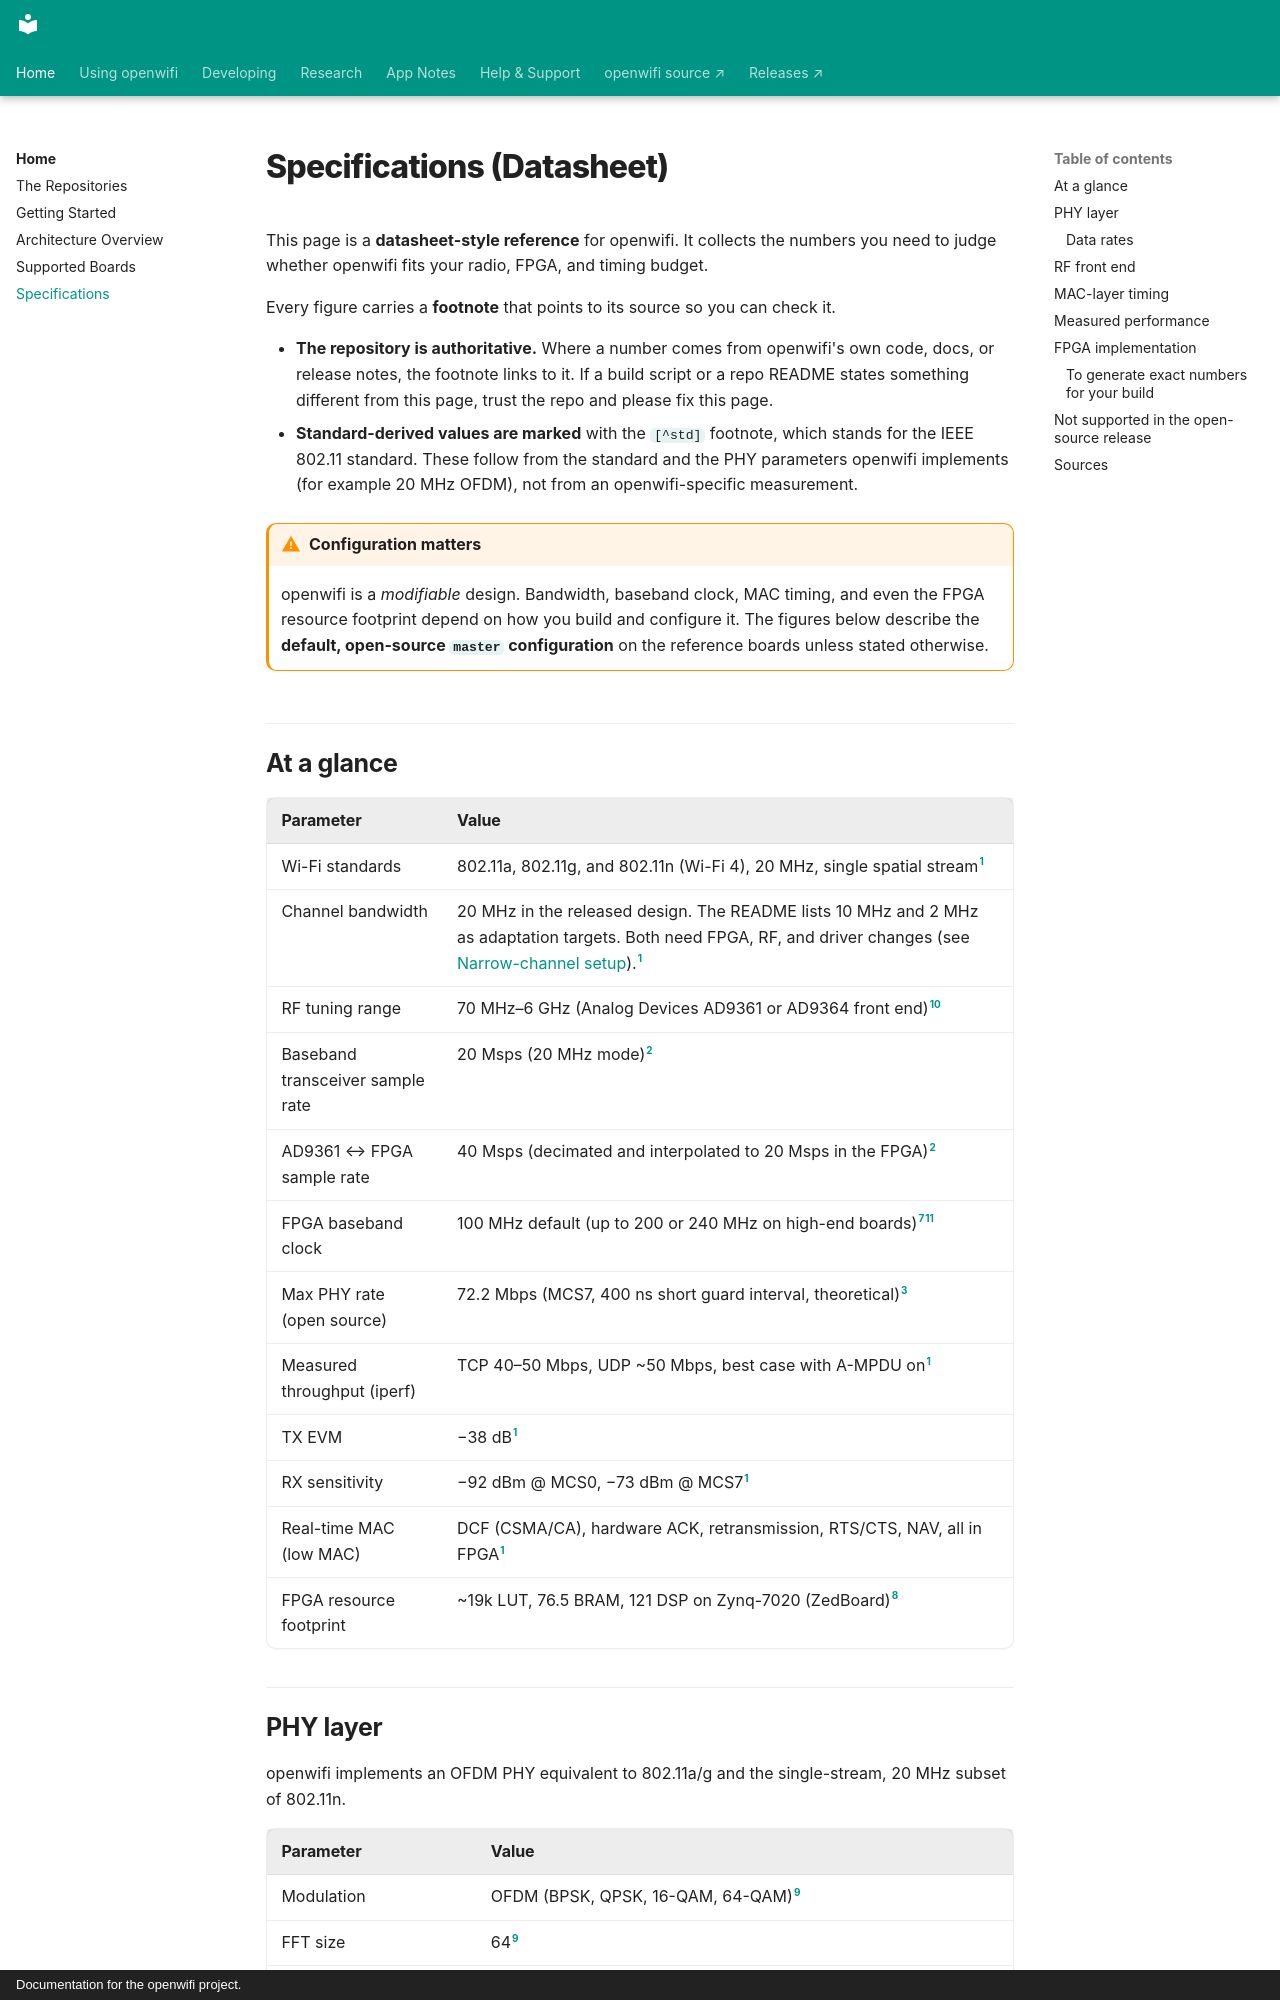

repository: thomas-montano/OpenWifi-Wiki · page: Specifications/index.html · generator: mkdocs · copyright: Documentation for the openwifi project.

---
description: 'openwifi datasheet: PHY rates, RF front end, MAC timing, measured throughput, FPGA resource usage on Zynq-7020 and Zynq-7045, and features missing from the open-source release.'
---

# Specifications (Datasheet)

This page is a **datasheet-style reference** for openwifi. It collects the numbers you need to judge whether openwifi fits your radio, FPGA, and timing budget.

Every figure carries a **footnote** that points to its source so you can check it.

- **The repository is authoritative.** Where a number comes from openwifi's own code, docs, or release notes, the footnote links to it. If a build script or a repo README states something different from this page, trust the repo and please fix this page.
- **Standard-derived values are marked** with the `[^std]` footnote, which stands for the IEEE 802.11 standard. These follow from the standard and the PHY parameters openwifi implements (for example 20 MHz OFDM), not from an openwifi-specific measurement.

!!! warning "Configuration matters"
    openwifi is a *modifiable* design. Bandwidth, baseband clock, MAC timing, and even the FPGA resource footprint depend on how you build and configure it. The figures below describe the **default, open-source `master` configuration** on the reference boards unless stated otherwise.

## At a glance

| Parameter | Value |
|---|---|
| Wi-Fi standards | 802.11a, 802.11g, and 802.11n (Wi-Fi 4), 20 MHz, single spatial stream[^readme] |
| Channel bandwidth | 20 MHz in the released design. The README lists 10 MHz and 2 MHz as adaptation targets. Both need FPGA, RF, and driver changes (see [Narrow-channel setup](FPGA-Development.md#adapting-the-design-for-10-mhz-or-2-mhz-channels)).[^readme] |
| RF tuning range | 70 MHz–6 GHz (Analog Devices AD9361 or AD9364 front end)[^faq] |
| Baseband transceiver sample rate | 20 Msps (20 MHz mode)[^docreadme] |
| AD9361 ↔ FPGA sample rate | 40 Msps (decimated and interpolated to 20 Msps in the FPGA)[^docreadme] |
| FPGA baseband clock | 100 MHz default (up to 200 or 240 MHz on high-end boards)[^tcl][^boards] |
| Max PHY rate (open source) | 72.2 Mbps (MCS7, 400 ns short guard interval, theoretical)[^11n] |
| Measured throughput (iperf) | TCP 40–50 Mbps, UDP ~50 Mbps, best case with A-MPDU on[^readme] |
| TX EVM | −38 dB[^readme] |
| RX sensitivity | −92 dBm @ MCS0, −73 dBm @ MCS7[^readme] |
| Real-time MAC (low MAC) | DCF (CSMA/CA), hardware ACK, retransmission, RTS/CTS, NAV, all in FPGA[^readme] |
| FPGA resource footprint | ~19k LUT, 76.5 BRAM, 121 DSP on Zynq-7020 (ZedBoard)[^release] |
